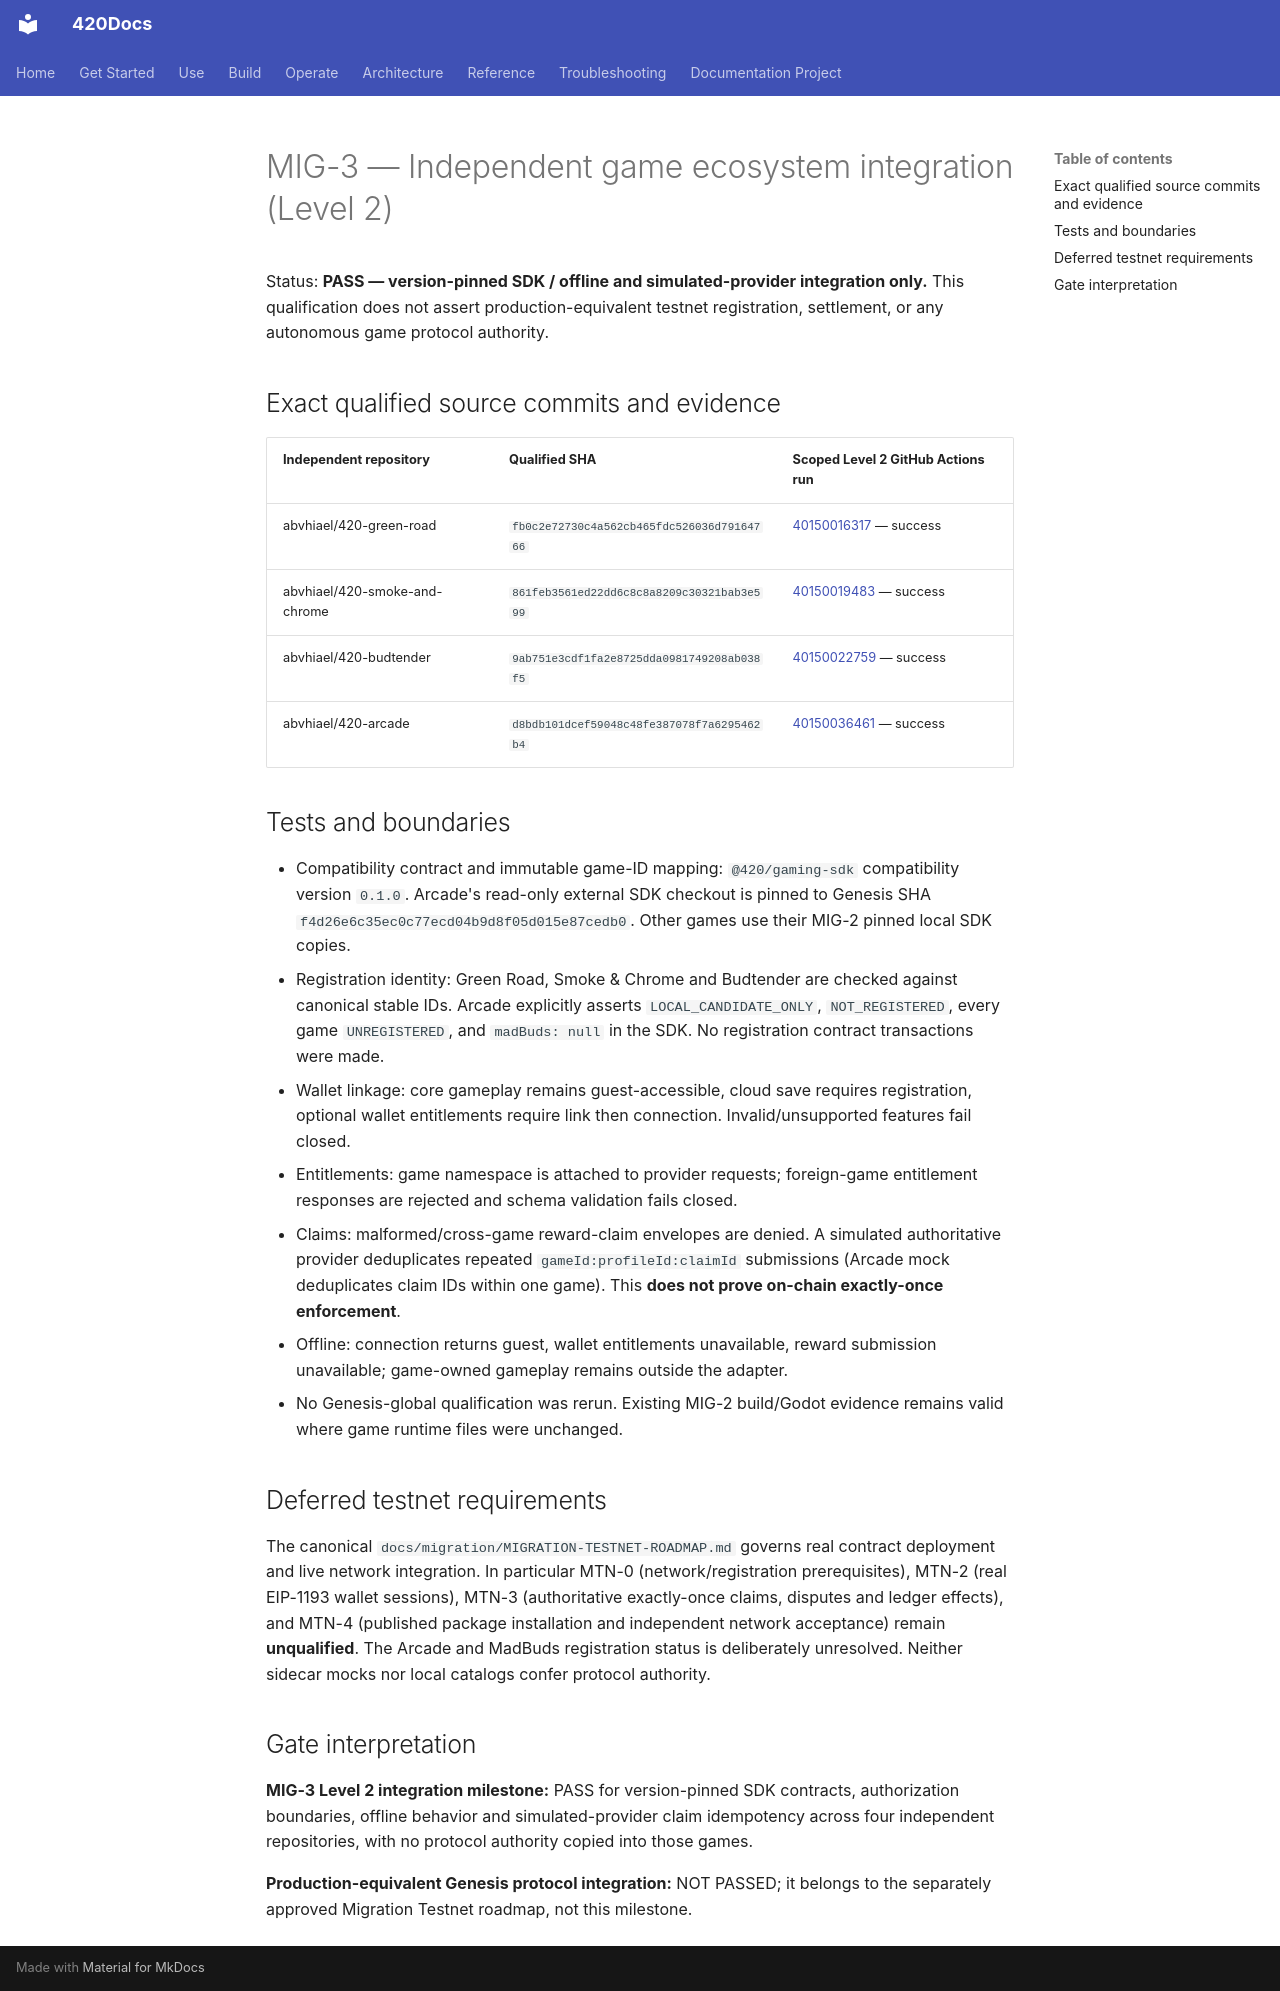

repository: abvhiael/420-integrated-v0.1 · page: migration/MIG-3-level2-ecosystem-qualification/index.html · generator: mkdocs

# MIG-3 — Independent game ecosystem integration (Level 2)

Status: **PASS — version-pinned SDK / offline and simulated-provider integration only.** This qualification does not assert production-equivalent testnet registration, settlement, or any autonomous game protocol authority.

## Exact qualified source commits and evidence

| Independent repository | Qualified SHA | Scoped Level 2 GitHub Actions run |
| --- | --- | --- |
| abvhiael/420-green-road | `fb0c2e72730c4a562cb465fdc526036d79164766` | [40150016317](https://github.com/abvhiael/420-green-road/actions/runs/40150016317) — success |
| abvhiael/420-smoke-and-chrome | `861feb3561ed22dd6c8c8a8209c30321bab3e599` | [40150019483](https://github.com/abvhiael/420-smoke-and-chrome/actions/runs/40150019483) — success |
| abvhiael/420-budtender | `9ab751e3cdf1fa2e8725dda0981749208ab038f5` | [40150022759](https://github.com/abvhiael/420-budtender/actions/runs/40150022759) — success |
| abvhiael/420-arcade | `d8bdb101dcef59048c48fe387078f7a6295462b4` | [40150036461](https://github.com/abvhiael/420-arcade/actions/runs/40150036461) — success |

## Tests and boundaries

- Compatibility contract and immutable game-ID mapping: `@420/gaming-sdk` compatibility version `0.1.0`. Arcade's read-only external SDK checkout is pinned to Genesis SHA `f4d26e6c35ec0c77ecd04b9d8f05d015e87cedb0`. Other games use their MIG-2 pinned local SDK copies.
- Registration identity: Green Road, Smoke & Chrome and Budtender are checked against canonical stable IDs. Arcade explicitly asserts `LOCAL_CANDIDATE_ONLY`, `NOT_REGISTERED`, every game `UNREGISTERED`, and `madBuds: null` in the SDK. No registration contract transactions were made.
- Wallet linkage: core gameplay remains guest-accessible, cloud save requires registration, optional wallet entitlements require link then connection. Invalid/unsupported features fail closed.
- Entitlements: game namespace is attached to provider requests; foreign-game entitlement responses are rejected and schema validation fails closed.
- Claims: malformed/cross-game reward-claim envelopes are denied. A simulated authoritative provider deduplicates repeated `gameId:profileId:claimId` submissions (Arcade mock deduplicates claim IDs within one game). This **does not prove on-chain exactly-once enforcement**.
- Offline: connection returns guest, wallet entitlements unavailable, reward submission unavailable; game-owned gameplay remains outside the adapter.
- No Genesis-global qualification was rerun. Existing MIG-2 build/Godot evidence remains valid where game runtime files were unchanged.

## Deferred testnet requirements

The canonical `docs/migration/MIGRATION-TESTNET-ROADMAP.md` governs real contract deployment and live network integration. In particular MTN-0 (network/registration prerequisites), MTN-2 (real EIP-1193 wallet sessions), MTN-3 (authoritative exactly-once claims, disputes and ledger effects), and MTN-4 (published package installation and independent network acceptance) remain **unqualified**. The Arcade and MadBuds registration status is deliberately unresolved. Neither sidecar mocks nor local catalogs confer protocol authority.

## Gate interpretation

**MIG-3 Level 2 integration milestone:** PASS for version-pinned SDK contracts, authorization boundaries, offline behavior and simulated-provider claim idempotency across four independent repositories, with no protocol authority copied into those games.

**Production-equivalent Genesis protocol integration:** NOT PASSED; it belongs to the separately approved Migration Testnet roadmap, not this milestone.
